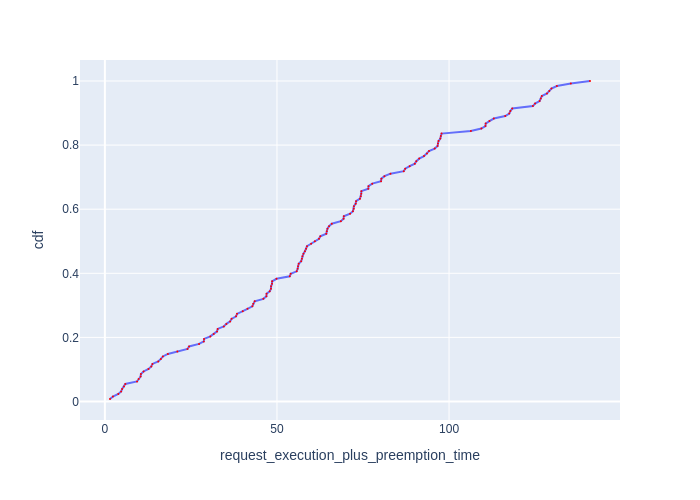

The file beside this chart, header and first rows:
Request Id, request_execution_plus_preemption_time, cdf
0_99, 1.492, 0.007812
0_82, 2.345, 0.01562
0_113, 3.912, 0.02344
0_78, 4.732, 0.03125
0_89, 5.014, 0.03906
0_116, 5.551, 0.04688
0_65, 5.935, 0.05469
0_35, 9.351, 0.0625
0_1, 9.813, 0.07031
0_100, 10.39, 0.07812
0_60, 10.48, 0.08594
0_72, 11.25, 0.09375
0_57, 12.69, 0.1016
0_14, 13.49, 0.1094
0_119, 13.83, 0.1172
0_11, 15.51, 0.125
0_45, 16.27, 0.1328
0_69, 16.86, 0.1406
0_36, 18.3, 0.1484
0_96, 21.06, 0.1562
0_9, 24.01, 0.1641
0_55, 24.46, 0.1719
0_17, 27.37, 0.1797
0_48, 28.75, 0.1875
0_54, 28.82, 0.1953
0_20, 30.64, 0.2031
0_10, 31.63, 0.2109
0_70, 32.6, 0.2188
0_81, 32.78, 0.2266
0_110, 34.56, 0.2344
0_107, 35.3, 0.2422
0_125, 36.4, 0.25
0_117, 36.82, 0.2578
0_26, 38.12, 0.2656
0_122, 38.4, 0.2734
0_66, 40.07, 0.2812
0_115, 41.44, 0.2891
0_41, 42.85, 0.2969
0_58, 43.1, 0.3047
0_46, 43.53, 0.3125
0_8, 46.05, 0.3203
0_3, 46.94, 0.3281
0_42, 46.98, 0.3359
0_127, 47.9, 0.3438
0_15, 48.26, 0.3516
0_77, 48.29, 0.3594
0_7, 48.57, 0.3672
0_51, 48.59, 0.375
0_61, 49.86, 0.3828
0_23, 53.72, 0.3906
0_120, 53.99, 0.3984
0_91, 55.74, 0.4062
0_22, 56, 0.4141
0_24, 56.13, 0.4219
0_47, 56.32, 0.4297
0_118, 57.04, 0.4375
0_37, 57.24, 0.4453
0_6, 57.38, 0.4531
0_112, 57.7, 0.4609
0_124, 58.13, 0.4688
... 68 more rows
